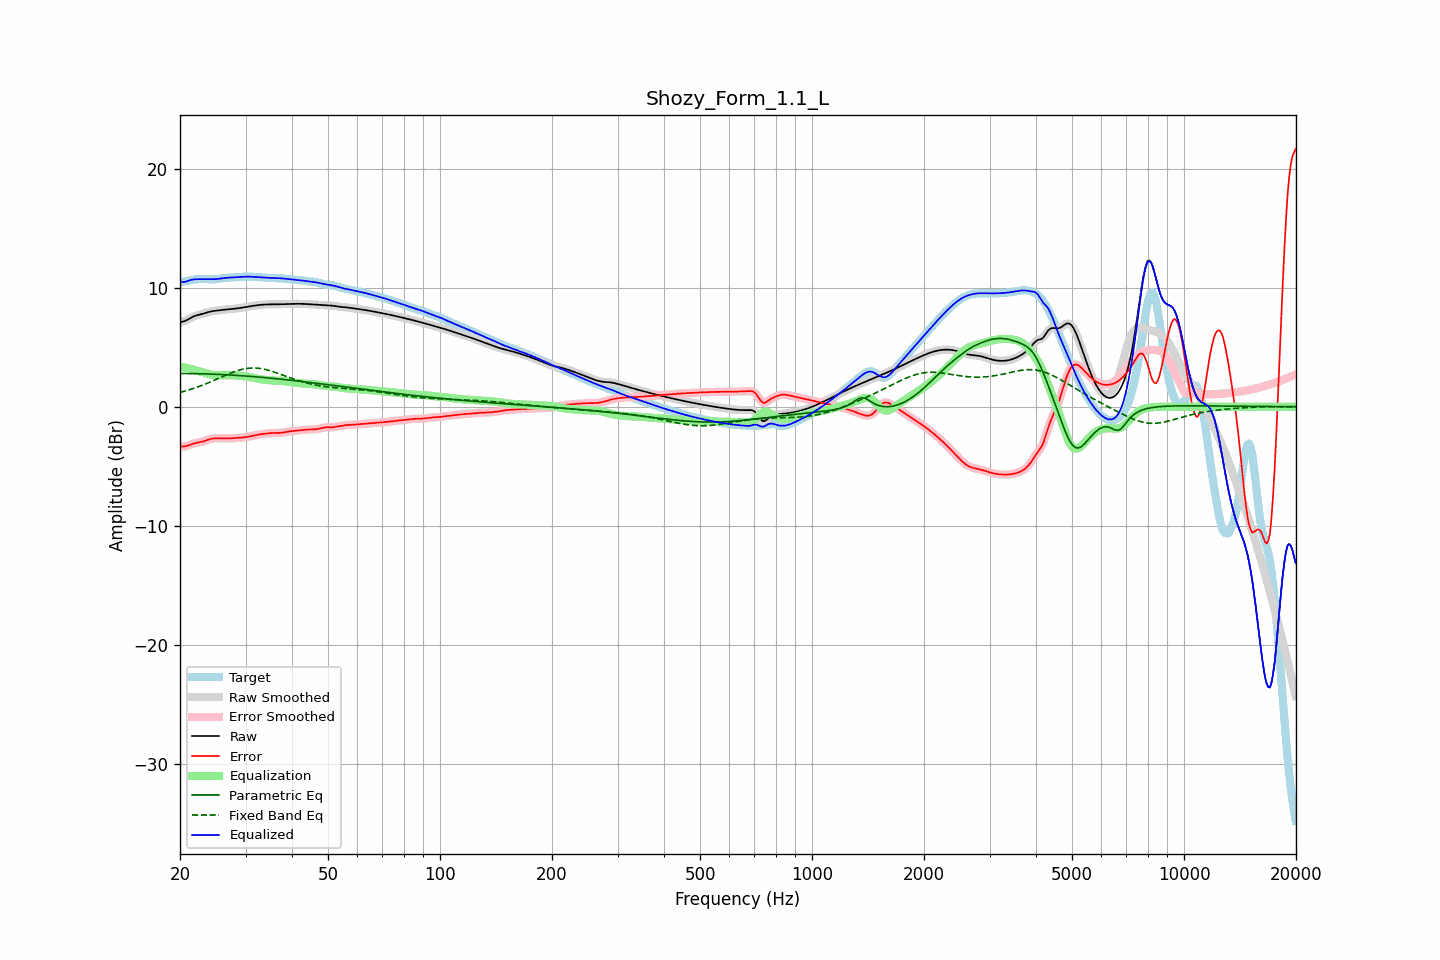

Values plotted in this chart, from the file beside it:
frequency, raw, error, smoothed, error_smoothed, equalization, parametric_eq, fixed_band_eq, equalized_raw, equalized_smoothed, target
20.00, 7.12, -3.32, 7.12, -3.32, 3.37, 2.79, 1.20, 10.49, 10.49, 10.45
20.20, 7.14, -3.34, 7.14, -3.34, 3.34, 2.79, 1.24, 10.48, 10.48, 10.47
20.40, 7.16, -3.34, 7.16, -3.34, 3.32, 2.79, 1.28, 10.48, 10.48, 10.50
20.61, 7.20, -3.33, 7.20, -3.33, 3.29, 2.79, 1.32, 10.49, 10.49, 10.53
20.81, 7.26, -3.30, 7.26, -3.30, 3.26, 2.79, 1.35, 10.52, 10.52, 10.56
21.02, 7.33, -3.26, 7.33, -3.26, 3.23, 2.79, 1.40, 10.57, 10.57, 10.59
21.23, 7.41, -3.21, 7.41, -3.21, 3.20, 2.79, 1.44, 10.62, 10.61, 10.62
21.44, 7.49, -3.16, 7.49, -3.16, 3.17, 2.79, 1.48, 10.66, 10.66, 10.64
21.66, 7.56, -3.11, 7.56, -3.11, 3.13, 2.78, 1.52, 10.69, 10.69, 10.67
21.87, 7.62, -3.07, 7.62, -3.07, 3.09, 2.78, 1.57, 10.71, 10.70, 10.69
22.09, 7.66, -3.04, 7.66, -3.04, 3.05, 2.78, 1.62, 10.71, 10.71, 10.70
22.31, 7.70, -3.02, 7.70, -3.01, 3.02, 2.78, 1.66, 10.72, 10.72, 10.72
22.54, 7.73, -2.99, 7.73, -2.99, 2.98, 2.77, 1.71, 10.71, 10.71, 10.72
22.76, 7.77, -2.96, 7.77, -2.96, 2.95, 2.77, 1.76, 10.71, 10.71, 10.73
22.99, 7.80, -2.92, 7.80, -2.92, 2.91, 2.77, 1.82, 10.71, 10.71, 10.73
23.22, 7.84, -2.88, 7.85, -2.88, 2.87, 2.76, 1.87, 10.71, 10.71, 10.72
23.45, 7.89, -2.83, 7.89, -2.83, 2.83, 2.76, 1.92, 10.72, 10.72, 10.72
23.69, 7.93, -2.78, 7.93, -2.78, 2.79, 2.76, 1.98, 10.72, 10.72, 10.71
23.92, 7.97, -2.74, 7.97, -2.74, 2.75, 2.75, 2.03, 10.72, 10.72, 10.71
24.16, 8.00, -2.71, 8.00, -2.71, 2.72, 2.75, 2.09, 10.72, 10.72, 10.71
24.40, 8.03, -2.68, 8.03, -2.68, 2.69, 2.74, 2.15, 10.71, 10.71, 10.71
24.65, 8.05, -2.66, 8.05, -2.66, 2.67, 2.74, 2.21, 10.72, 10.72, 10.71
24.89, 8.07, -2.65, 8.07, -2.65, 2.66, 2.73, 2.27, 10.72, 10.72, 10.72
25.14, 8.08, -2.65, 8.08, -2.65, 2.65, 2.73, 2.33, 10.73, 10.73, 10.73
25.39, 8.10, -2.65, 8.10, -2.65, 2.65, 2.72, 2.39, 10.75, 10.75, 10.75
25.65, 8.12, -2.65, 8.12, -2.65, 2.65, 2.71, 2.45, 10.77, 10.77, 10.77
25.91, 8.13, -2.66, 8.13, -2.66, 2.65, 2.71, 2.51, 10.79, 10.79, 10.79
26.16, 8.15, -2.66, 8.15, -2.66, 2.66, 2.70, 2.56, 10.80, 10.80, 10.81
26.43, 8.16, -2.66, 8.16, -2.66, 2.66, 2.69, 2.62, 10.82, 10.82, 10.82
26.69, 8.18, -2.66, 8.18, -2.66, 2.66, 2.69, 2.68, 10.83, 10.83, 10.84
26.96, 8.19, -2.66, 8.19, -2.66, 2.66, 2.68, 2.74, 10.84, 10.84, 10.85
27.23, 8.20, -2.65, 8.20, -2.65, 2.65, 2.67, 2.79, 10.85, 10.85, 10.85
27.50, 8.21, -2.65, 8.21, -2.65, 2.65, 2.66, 2.85, 10.86, 10.86, 10.86
27.77, 8.22, -2.64, 8.22, -2.64, 2.64, 2.65, 2.90, 10.86, 10.86, 10.86
28.05, 8.24, -2.63, 8.24, -2.63, 2.63, 2.65, 2.95, 10.87, 10.87, 10.87
28.33, 8.26, -2.62, 8.26, -2.62, 2.62, 2.64, 3.00, 10.88, 10.88, 10.88
28.62, 8.27, -2.61, 8.27, -2.61, 2.61, 2.63, 3.04, 10.89, 10.89, 10.89
28.90, 8.29, -2.60, 8.29, -2.60, 2.60, 2.62, 3.08, 10.90, 10.90, 10.90
29.19, 8.31, -2.59, 8.31, -2.59, 2.59, 2.61, 3.12, 10.91, 10.91, 10.91
29.48, 8.34, -2.58, 8.34, -2.58, 2.58, 2.60, 3.15, 10.92, 10.92, 10.92
29.78, 8.36, -2.56, 8.36, -2.57, 2.56, 2.59, 3.18, 10.92, 10.92, 10.92
30.08, 8.38, -2.55, 8.38, -2.55, 2.55, 2.58, 3.20, 10.93, 10.93, 10.93
30.38, 8.41, -2.53, 8.41, -2.53, 2.53, 2.57, 3.23, 10.93, 10.93, 10.93
30.68, 8.43, -2.51, 8.43, -2.50, 2.50, 2.56, 3.24, 10.93, 10.93, 10.94
30.99, 8.45, -2.48, 8.45, -2.48, 2.48, 2.55, 3.25, 10.93, 10.93, 10.93
31.30, 8.47, -2.45, 8.47, -2.45, 2.45, 2.54, 3.26, 10.92, 10.92, 10.92
31.61, 8.49, -2.42, 8.49, -2.42, 2.42, 2.53, 3.26, 10.91, 10.91, 10.91
31.93, 8.51, -2.39, 8.51, -2.39, 2.39, 2.52, 3.25, 10.90, 10.90, 10.90
32.24, 8.53, -2.36, 8.53, -2.36, 2.37, 2.51, 3.25, 10.89, 10.89, 10.89
32.57, 8.54, -2.33, 8.54, -2.34, 2.34, 2.50, 3.23, 10.88, 10.88, 10.88
32.89, 8.56, -2.31, 8.56, -2.31, 2.32, 2.48, 3.22, 10.87, 10.87, 10.87
33.22, 8.57, -2.29, 8.57, -2.29, 2.29, 2.47, 3.19, 10.86, 10.86, 10.86
33.55, 8.58, -2.28, 8.58, -2.28, 2.27, 2.46, 3.17, 10.86, 10.86, 10.86
33.89, 8.59, -2.26, 8.59, -2.26, 2.26, 2.45, 3.14, 10.85, 10.85, 10.85
34.23, 8.60, -2.25, 8.60, -2.24, 2.24, 2.43, 3.10, 10.84, 10.84, 10.84
34.57, 8.60, -2.23, 8.60, -2.23, 2.23, 2.42, 3.07, 10.83, 10.83, 10.83
34.92, 8.60, -2.22, 8.60, -2.22, 2.22, 2.41, 3.03, 10.83, 10.83, 10.82
35.27, 8.60, -2.21, 8.60, -2.21, 2.21, 2.40, 2.99, 10.82, 10.82, 10.81
35.62, 8.60, -2.20, 8.60, -2.20, 2.21, 2.38, 2.94, 10.81, 10.81, 10.81
35.97, 8.60, -2.20, 8.60, -2.20, 2.21, 2.37, 2.90, 10.81, 10.81, 10.81
... 635 more rows
